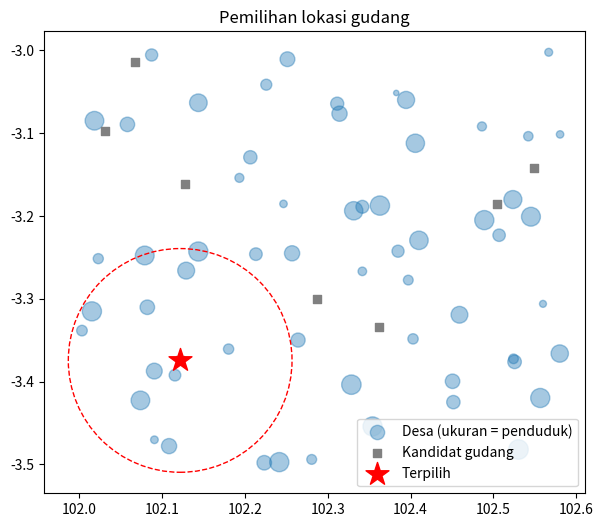

The script that saved this image:
"""
STUDI KASUS 3 - GIS di dunia industri / karier
Kasus : Perusahaan logistik memilih lokasi gudang terbaik dari 8 kandidat.
Kriteria (analisis spasial): jumlah penduduk terlayani dalam radius 15 km
        + kedekatan ke jalan utama.
Data sintetis. Untuk data nyata: geopandas.read_file("desa.shp"), lalu sjoin/buffer.
"""
import numpy as np, pandas as pd
import matplotlib; matplotlib.use("Agg")
import matplotlib.pyplot as plt

def haversine(lat1, lon1, lat2, lon2):
    R = 6371.0
    p1, p2 = np.radians(lat1), np.radians(lat2)
    a = np.sin((p2-p1)/2)**2 + np.cos(p1)*np.cos(p2)*np.sin(np.radians(lon2-lon1)/2)**2
    return 2*R*np.arcsin(np.sqrt(a))

rng = np.random.default_rng(7)
desa = pd.DataFrame({"lat": rng.uniform(-3.5, -3.0, 60),
                     "lon": rng.uniform(102.0, 102.6, 60),
                     "penduduk": rng.integers(500, 8000, 60)})
kand = pd.DataFrame({"lat": rng.uniform(-3.5, -3.0, 8),
                     "lon": rng.uniform(102.0, 102.6, 8),
                     "jarak_jalan_km": rng.uniform(0.2, 12, 8)})

RADIUS = 15
kand["terlayani"] = [desa.penduduk[haversine(r.lat, r.lon, desa.lat, desa.lon) <= RADIUS].sum()
                     for r in kand.itertuples()]
# skor 0-1, bobot 70% cakupan penduduk, 30% akses jalan
kand["skor"] = (0.7*kand.terlayani/kand.terlayani.max()
                + 0.3*(1 - kand.jarak_jalan_km/kand.jarak_jalan_km.max()))
kand = kand.sort_values("skor", ascending=False).reset_index(drop=True)
print(kand.round(2))

best = kand.iloc[0]
fig, ax = plt.subplots(figsize=(7, 6))
ax.scatter(desa.lon, desa.lat, s=desa.penduduk/40, alpha=.4, label="Desa (ukuran = penduduk)")
ax.scatter(kand.lon, kand.lat, marker="s", c="gray", label="Kandidat gudang")
ax.scatter(best.lon, best.lat, marker="*", s=300, c="red", label="Terpilih")
ax.add_patch(plt.Circle((best.lon, best.lat), RADIUS/111, fill=False, color="red", ls="--"))
ax.set_aspect("equal"); ax.legend(); ax.set_title("Pemilihan lokasi gudang")
plt.savefig("03_hasil.png", dpi=120)
